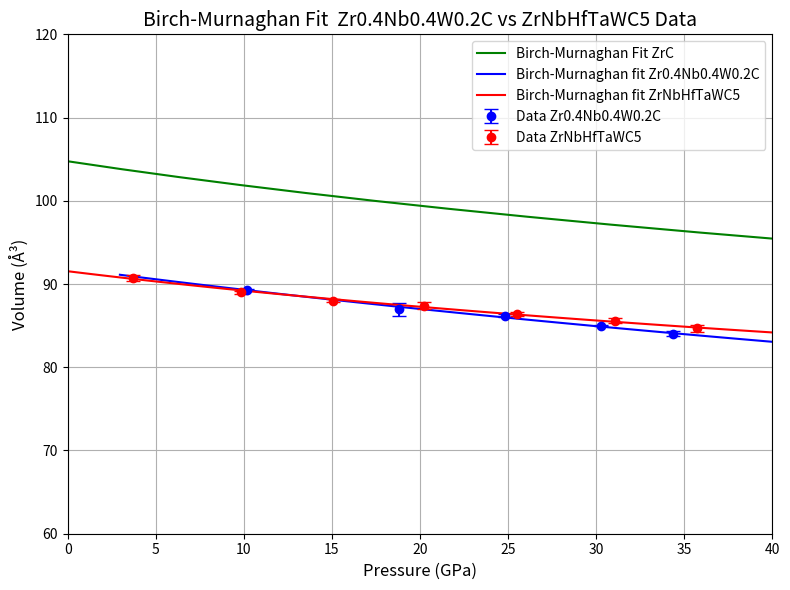

Write the Python code that produced this figure.
import numpy as np
import matplotlib.pyplot as plt
from scipy.optimize import curve_fit
#ML8
pressure = [10.18, 18.81, 24.84, 30.29, 34.34]
a_values = np.array([4.4702, 4.4304, 4.4174, 4.3963, 4.38])
a_errors = np.array([0.0011, 0.013, 0.0027, 0.0011, 0.0054])

#ML3:
pressure1 = [3.68,9.85,15.08,20.21,25.51,31.06,35.71,]
a_values1 = np.array([4.4941,4.4652,4.4479,4.4378,4.4205,4.4071,4.3911])
a_errors1 = np.array([0.0061,0.0031,0.0035,0.0068,0.0046,0.0045,0.0075])

a_values_cubed = a_values ** 3
a_errors_cubed = 3 * (a_values ** 2) * a_errors

a_values_cubed1 = a_values1 ** 3
a_errors_cubed1 = 3 * (a_values1 ** 2) * a_errors1

#ZrC
Vo = 104.75
B = 217.7
Bo = 3.934
# Find bulk mod
def birch_murnaghan(V, V0, B0, B0_prime):
    eta = (V0 / V)
    return ((3 / 2) * B0) * (eta**(7/2) - eta**(5/2)) * (1 + (3 / 4)*(B0_prime - 4)*(eta**(2/3) - 1))
initial_guess = [a_values_cubed[0], 100, 4]
popt1, pcov1 = curve_fit(birch_murnaghan,a_values_cubed, pressure, p0=initial_guess, sigma=None, absolute_sigma=False)
V0_fitted1, B0_fitted1, B0_prime_fitted1 = popt1
errors1 = np.sqrt(np.diag(pcov1))
V0_err1, B0_err1, B0_prime_err1 = errors1


popt2, pcov2 = curve_fit(birch_murnaghan,a_values_cubed1, pressure1, p0=initial_guess, sigma=None, absolute_sigma=False)
V0_fitted2, B0_fitted2, B0_prime_fitted2 = popt2
errors2 = np.sqrt(np.diag(pcov2))
V0_err2, B0_err2, B0_prime_err2 = errors2


# Volume range for plotting
volume_range_ZrC = np.linspace(Vo * 0.1, Vo, 100)
pressure_ZrC_fit = birch_murnaghan(volume_range_ZrC, Vo, B, Bo)

print("Zr0.4Nb0.4W0.2C")
print(f"Fitted V0 = {V0_fitted1:.3f} Å³ ± {V0_err1:.3f} Å³")
print(f"Fitted Bulk modulus (B0) = {B0_fitted1:.2f} GPa ± {B0_err1:.2f} GPa")
print(f"Fitted Bulk modulus derivative (B0') = {B0_prime_fitted1:.2f} ± {B0_prime_err1:.2f}")

print("ZrNbHfTaWC5")
print(f"Fitted V0 = {V0_fitted2:.3f} Å³ ± {V0_err2:.3f} Å³")
print(f"Fitted Bulk modulus (B0) = {B0_fitted2:.2f} GPa ± {B0_err2:.2f} GPa")
print(f"Fitted Bulk modulus derivative (B0') = {B0_prime_fitted2:.2f} ± {B0_prime_err2:.2f}")
volume_range = np.linspace(min(a_values_cubed)*0.98, max(a_values_cubed)*1.02, 100)
pressure_fit = birch_murnaghan(volume_range, *popt1)

volume_range1 = np.linspace(min(a_values_cubed1)*0.98, max(a_values_cubed1)*1.02, 100)
pressure_fit1 = birch_murnaghan(volume_range1, *popt2)

plt.figure(figsize=(8, 6))
plt.plot(pressure_ZrC_fit, volume_range_ZrC, '-', color='green', label='Birch-Murnaghan Fit ZrC')

plt.errorbar(pressure,a_values_cubed, yerr=a_errors_cubed, fmt='o', color='blue', ecolor='blue', capsize=5, label='Data Zr0.4Nb0.4W0.2C')
plt.plot(pressure_fit,volume_range, '-', color='blue', label='Birch-Murnaghan fit Zr0.4Nb0.4W0.2C')
plt.errorbar(pressure1,a_values_cubed1, yerr=a_errors_cubed1, fmt='o', color ="red" ,ecolor='red', capsize=5, label='Data ZrNbHfTaWC5')
plt.plot(pressure_fit1,volume_range1, '-', color = 'red',label='Birch-Murnaghan fit ZrNbHfTaWC5')
plt.ylabel('Volume (Å³)', fontsize=12)
plt.xlabel('Pressure (GPa)', fontsize=12)
plt.xlim(0,40)
plt.ylim(60,120)
plt.title('Birch-Murnaghan Fit  Zr0.4Nb0.4W0.2C vs ZrNbHfTaWC5 Data', fontsize=14)
plt.legend()
plt.grid(True)
plt.tight_layout()
plt.show()